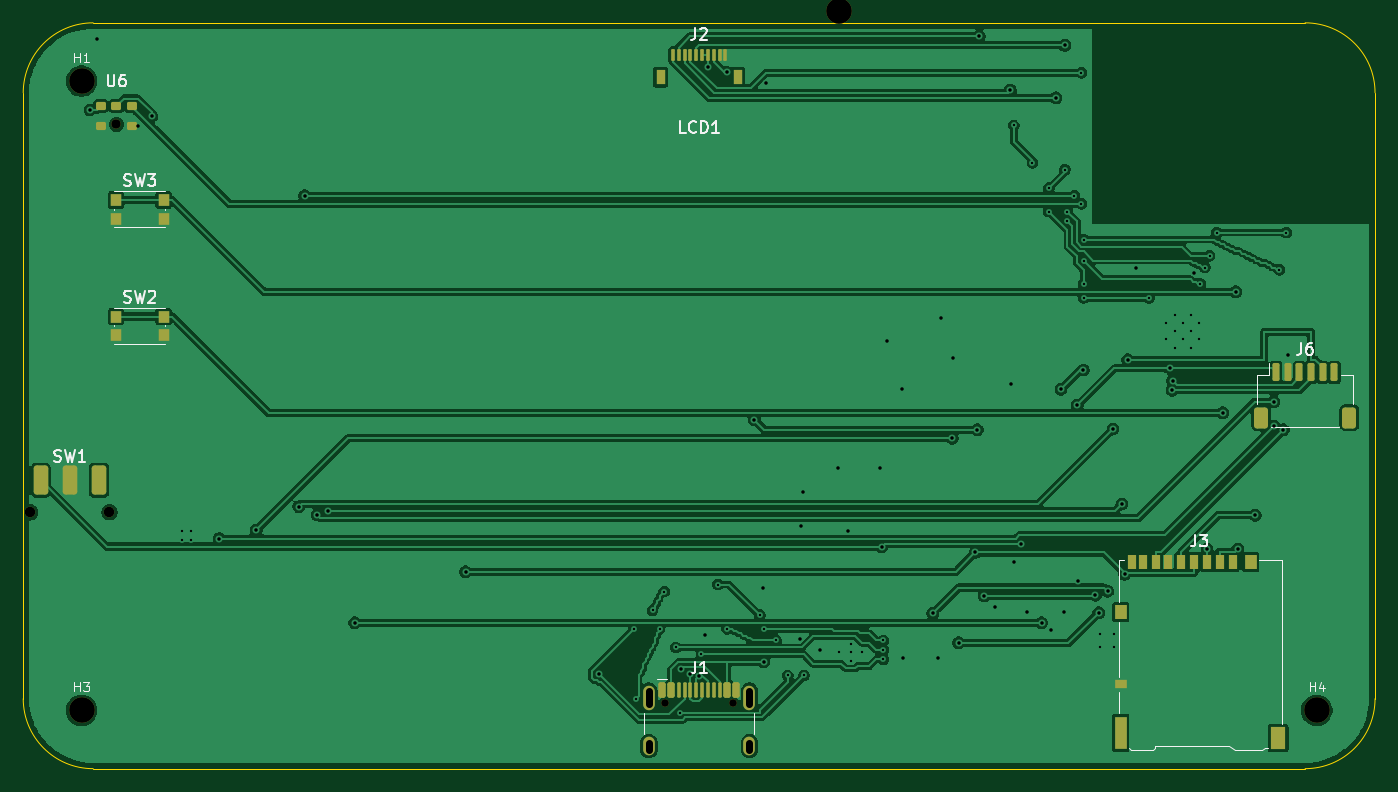
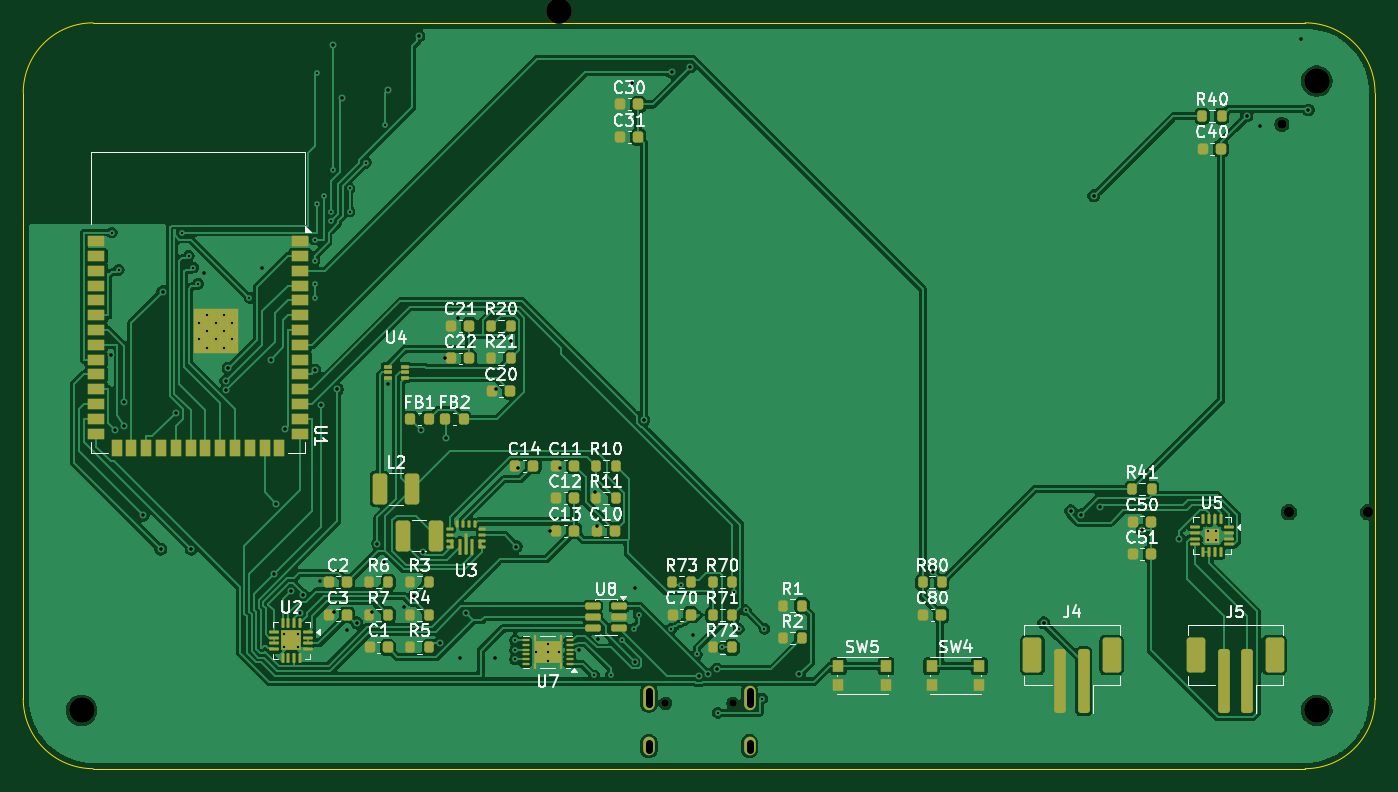
Circuit board: 10 layer files. Board 116.0 x 64.0 mm.
- bottom_copper: cadenza-d1-production-v38-candidate-B_Cu.gbl (208555 bytes)
- bottom_mask: cadenza-d1-production-v38-candidate-B_Mask.gbs (10998 bytes)
- bottom_silk: cadenza-d1-production-v38-candidate-B_Silkscreen.gbo (90678 bytes)
- outline: cadenza-d1-production-v38-candidate-Edge_Cuts.gm1 (1012 bytes)
- top_copper: cadenza-d1-production-v38-candidate-F_Cu.gtl (153427 bytes)
- top_mask: cadenza-d1-production-v38-candidate-F_Mask.gts (4427 bytes)
- top_silk: cadenza-d1-production-v38-candidate-F_Silkscreen.gto (19603 bytes)
- drill: cadenza-d1-production-v38-candidate-NPTH.drl (642 bytes)
- drill: cadenza-d1-production-v38-candidate-PTH.drl (2853 bytes)
- drill: drill-report.txt (1049 bytes)

=== bottom_copper: cadenza-d1-production-v38-candidate-B_Cu.gbl (208555 bytes, source omitted) ===
=== bottom_mask: cadenza-d1-production-v38-candidate-B_Mask.gbs (10998 bytes, source omitted) ===
=== bottom_silk: cadenza-d1-production-v38-candidate-B_Silkscreen.gbo (90678 bytes, source omitted) ===
=== outline: cadenza-d1-production-v38-candidate-Edge_Cuts.gm1 ===
%TF.GenerationSoftware,KiCad,Pcbnew,10.0.4*%
%TF.CreationDate,2026-07-21T08:52:33+08:00*%
%TF.ProjectId,cadenza-d1-production-v38-candidate,63616465-6e7a-4612-9d64-312d70726f64,rev?*%
%TF.SameCoordinates,Original*%
%TF.FileFunction,Profile,NP*%
%FSLAX46Y46*%
G04 Gerber Fmt 4.6, Leading zero omitted, Abs format (unit mm)*
G04 Created by KiCad (PCBNEW 10.0.4) date 2026-07-21 08:52:33*
%MOMM*%
%LPD*%
G01*
G04 APERTURE LIST*
%TA.AperFunction,Profile*%
%ADD10C,0.100000*%
%TD*%
G04 APERTURE END LIST*
D10*
X50000000Y-56000000D02*
G75*
G02*
X56000000Y-50000000I6000000J0D01*
G01*
X50000000Y-108000000D02*
X50000000Y-56000000D01*
X56000000Y-50000000D02*
X160000000Y-50000000D01*
X56000000Y-114000000D02*
G75*
G02*
X50000000Y-108000000I0J6000000D01*
G01*
X160000000Y-50000000D02*
G75*
G02*
X166000000Y-56000000I0J-6000000D01*
G01*
X160000000Y-114000000D02*
X56000000Y-114000000D01*
X166000000Y-56000000D02*
X166000000Y-108000000D01*
X166000000Y-108000000D02*
G75*
G02*
X160000000Y-114000000I-6000000J0D01*
G01*
M02*

=== top_copper: cadenza-d1-production-v38-candidate-F_Cu.gtl (153427 bytes, source omitted) ===
=== top_mask: cadenza-d1-production-v38-candidate-F_Mask.gts ===
%TF.GenerationSoftware,KiCad,Pcbnew,10.0.4*%
%TF.CreationDate,2026-07-21T08:52:33+08:00*%
%TF.ProjectId,cadenza-d1-production-v38-candidate,63616465-6e7a-4612-9d64-312d70726f64,rev?*%
%TF.SameCoordinates,Original*%
%TF.FileFunction,Soldermask,Top*%
%TF.FilePolarity,Negative*%
%FSLAX46Y46*%
G04 Gerber Fmt 4.6, Leading zero omitted, Abs format (unit mm)*
G04 Created by KiCad (PCBNEW 10.0.4) date 2026-07-21 08:52:33*
%MOMM*%
%LPD*%
G01*
G04 APERTURE LIST*
G04 Aperture macros list*
%AMRoundRect*
0 Rectangle with rounded corners*
0 $1 Rounding radius*
0 $2 $3 $4 $5 $6 $7 $8 $9 X,Y pos of 4 corners*
0 Add a 4 corners polygon primitive as box body*
4,1,4,$2,$3,$4,$5,$6,$7,$8,$9,$2,$3,0*
0 Add four circle primitives for the rounded corners*
1,1,$1+$1,$2,$3*
1,1,$1+$1,$4,$5*
1,1,$1+$1,$6,$7*
1,1,$1+$1,$8,$9*
0 Add four rect primitives between the rounded corners*
20,1,$1+$1,$2,$3,$4,$5,0*
20,1,$1+$1,$4,$5,$6,$7,0*
20,1,$1+$1,$6,$7,$8,$9,0*
20,1,$1+$1,$8,$9,$2,$3,0*%
G04 Aperture macros list end*
%ADD10C,0.900000*%
%ADD11RoundRect,0.250000X-0.375000X-1.000000X0.375000X-1.000000X0.375000X1.000000X-0.375000X1.000000X0*%
%ADD12C,2.200000*%
%ADD13RoundRect,0.060000X-0.090000X-0.440000X0.090000X-0.440000X0.090000X0.440000X-0.090000X0.440000X0*%
%ADD14R,0.800000X1.300000*%
%ADD15R,0.700000X1.200000*%
%ADD16R,1.000000X0.800000*%
%ADD17R,1.000000X1.200000*%
%ADD18R,1.000000X2.800000*%
%ADD19R,1.300000X1.900000*%
%ADD20R,0.900000X1.000000*%
%ADD21C,0.650000*%
%ADD22RoundRect,0.150000X-0.150000X-0.500000X0.150000X-0.500000X0.150000X0.500000X-0.150000X0.500000X0*%
%ADD23RoundRect,0.075000X-0.075000X-0.575000X0.075000X-0.575000X0.075000X0.575000X-0.075000X0.575000X0*%
%ADD24O,1.000000X2.100000*%
%ADD25O,1.000000X1.600000*%
%ADD26C,0.800000*%
%ADD27RoundRect,0.140000X-0.285000X-0.210000X0.285000X-0.210000X0.285000X0.210000X-0.285000X0.210000X0*%
%ADD28RoundRect,0.150000X-0.150000X-0.625000X0.150000X-0.625000X0.150000X0.625000X-0.150000X0.625000X0*%
%ADD29RoundRect,0.250000X-0.350000X-0.650000X0.350000X-0.650000X0.350000X0.650000X-0.350000X0.650000X0*%
G04 APERTURE END LIST*
D10*
%TO.C,SW1*%
X50600000Y-92000000D03*
X57400000Y-92000000D03*
D11*
X51500000Y-89250000D03*
X54000000Y-89250000D03*
X56500000Y-89250000D03*
%TD*%
D12*
%TO.C,H4*%
X161000000Y-109000000D03*
%TD*%
D13*
%TO.C,J2*%
X105750000Y-52750000D03*
X106250000Y-52750000D03*
X106750000Y-52750000D03*
X107250000Y-52750000D03*
X107750000Y-52750000D03*
X108250000Y-52750000D03*
X108750000Y-52750000D03*
X109250000Y-52750000D03*
X109750000Y-52750000D03*
X110250000Y-52750000D03*
D14*
X104700000Y-54650000D03*
X111300000Y-54650000D03*
%TD*%
D15*
%TO.C,J3*%
X153775000Y-96275000D03*
X152675000Y-96275000D03*
X151575000Y-96275000D03*
X150475000Y-96275000D03*
X149375000Y-96275000D03*
X148275000Y-96275000D03*
X147175000Y-96275000D03*
X146075000Y-96275000D03*
X145125000Y-96275000D03*
D16*
X144175000Y-106775000D03*
D17*
X144175000Y-100575000D03*
D18*
X144175000Y-110925000D03*
D17*
X155325000Y-96275000D03*
D19*
X157675000Y-111375000D03*
%TD*%
D12*
%TO.C,H3*%
X55000000Y-109000000D03*
%TD*%
D20*
%TO.C,SW2*%
X57950000Y-75200000D03*
X62050000Y-75200000D03*
X57950000Y-76800000D03*
X62050000Y-76800000D03*
%TD*%
D21*
%TO.C,J1*%
X105110000Y-108395000D03*
X110890000Y-108395000D03*
D22*
X104800000Y-107255000D03*
X105600000Y-107255000D03*
D23*
X106750000Y-107255000D03*
X107750000Y-107255000D03*
X108250000Y-107255000D03*
X109250000Y-107255000D03*
D22*
X110400000Y-107255000D03*
X111200000Y-107255000D03*
X111200000Y-107255000D03*
X110400000Y-107255000D03*
D23*
X109750000Y-107255000D03*
X108750000Y-107255000D03*
X107250000Y-107255000D03*
X106250000Y-107255000D03*
D22*
X105600000Y-107255000D03*
X104800000Y-107255000D03*
D24*
X103680000Y-107895000D03*
D25*
X103680000Y-112075000D03*
D24*
X112320000Y-107895000D03*
D25*
X112320000Y-112075000D03*
%TD*%
D26*
%TO.C,U6*%
X58000000Y-58700000D03*
D27*
X56650000Y-57150000D03*
X58000000Y-57150000D03*
X59350000Y-57150000D03*
X59350000Y-58850000D03*
X56650000Y-58850000D03*
%TD*%
D12*
%TO.C,H2*%
X120000000Y-49000000D03*
%TD*%
%TO.C,H1*%
X55000000Y-55000000D03*
%TD*%
D28*
%TO.C,J6*%
X157500000Y-80000000D03*
X158500000Y-80000000D03*
X159500000Y-80000000D03*
X160500000Y-80000000D03*
X161500000Y-80000000D03*
X162500000Y-80000000D03*
D29*
X156200000Y-83875000D03*
X163800000Y-83875000D03*
%TD*%
D20*
%TO.C,SW3*%
X57950000Y-65200000D03*
X62050000Y-65200000D03*
X57950000Y-66800000D03*
X62050000Y-66800000D03*
%TD*%
M02*

=== top_silk: cadenza-d1-production-v38-candidate-F_Silkscreen.gto (19603 bytes, source omitted) ===
=== drill: cadenza-d1-production-v38-candidate-NPTH.drl ===
M48
; DRILL file KiCad 10.0.4 date 2026-07-21T08:52:33
; FORMAT={-:-/ absolute / metric / decimal}
; #@! TF.CreationDate,2026-07-21T08:52:33+08:00
; #@! TF.GenerationSoftware,Kicad,Pcbnew,10.0.4
; #@! TF.FileFunction,NonPlated,1,4,NPTH
FMAT,2
METRIC
; #@! TA.AperFunction,NonPlated,NPTH,ComponentDrill
T1C0.650
; #@! TA.AperFunction,NonPlated,NPTH,ComponentDrill
T2C0.800
; #@! TA.AperFunction,NonPlated,NPTH,ComponentDrill
T3C0.900
; #@! TA.AperFunction,NonPlated,NPTH,ComponentDrill
T4C2.200
%
G90
G05
T1
X105.11Y-108.395
X110.89Y-108.395
T2
X58.0Y-58.7
T3
X50.6Y-92.0
X57.4Y-92.0
T4
X55.0Y-55.0
X55.0Y-109.0
X120.0Y-49.0
X161.0Y-109.0
M30

=== drill: cadenza-d1-production-v38-candidate-PTH.drl ===
M48
; DRILL file KiCad 10.0.4 date 2026-07-21T08:52:33
; FORMAT={-:-/ absolute / metric / decimal}
; #@! TF.CreationDate,2026-07-21T08:52:33+08:00
; #@! TF.GenerationSoftware,Kicad,Pcbnew,10.0.4
; #@! TF.FileFunction,Plated,1,4,PTH
FMAT,2
METRIC
; #@! TA.AperFunction,Plated,PTH,ViaDrill
T1C0.200
; #@! TA.AperFunction,Plated,PTH,ComponentDrill
T2C0.200
; #@! TA.AperFunction,Plated,PTH,ViaDrill
T3C0.300
; #@! TA.AperFunction,Plated,PTH,ComponentDrill
T4C0.600
%
G90
G05
T1
X102.4Y-102.0
X102.6Y-108.0
X104.0Y-100.4
X104.6Y-102.0
X105.0Y-98.8
X106.0Y-103.6
X106.4Y-109.2
X108.2Y-104.2
X109.6Y-98.2
X110.4Y-102.0
X113.2Y-100.8
X113.6Y-102.0
X114.6Y-103.0
X115.6Y-106.0
X117.0Y-106.0
X123.8Y-103.0
X123.8Y-103.8
X123.8Y-104.6
X135.0Y-58.8
X136.6Y-62.0
X138.0Y-64.2
X138.0Y-66.2
X139.4Y-62.6
X139.6Y-66.2
X139.6Y-67.0
X140.2Y-64.84
X140.8Y-54.277
X140.8Y-65.523
X141.0Y-68.6
X141.0Y-70.4
X141.0Y-72.4
X141.0Y-73.6
X146.6Y-73.6
X151.0Y-72.4
X151.4Y-71.0
X151.8Y-70.0
X152.4Y-68.0
X157.8Y-71.2
X158.4Y-68.0
T2
X63.635Y-93.635
X63.635Y-94.365
X64.365Y-93.635
X64.365Y-94.365
X120.025Y-104.0
X121.0Y-103.275
X121.0Y-104.0
X121.0Y-104.725
X121.975Y-104.0
X142.41Y-102.41
X142.41Y-103.59
X143.59Y-102.41
X143.59Y-103.59
X148.1Y-75.76
X148.1Y-77.16
X148.8Y-75.06
X148.8Y-76.46
X148.8Y-77.86
X149.5Y-75.76
X149.5Y-77.16
X150.2Y-75.06
X150.2Y-76.46
X150.2Y-77.86
X150.9Y-75.76
X150.9Y-77.16
T3
X55.722Y-57.475
X56.35Y-51.35
X59.85Y-58.85
X61.012Y-57.997
X66.814Y-94.257
X70.003Y-93.542
X73.645Y-91.507
X74.147Y-64.84
X75.226Y-92.213
X76.121Y-91.871
X78.438Y-101.485
X87.956Y-97.102
X99.418Y-105.914
X106.483Y-105.45
X107.218Y-105.893
X108.026Y-106.017
X108.5Y-102.5
X108.75Y-53.773
X110.358Y-54.243
X112.746Y-84.062
X113.5Y-98.5
X113.526Y-104.834
X113.77Y-55.194
X116.659Y-102.9
X116.775Y-93.176
X116.899Y-90.28
X118.35Y-103.8
X119.95Y-88.166
X120.775Y-93.6
X123.525Y-88.166
X123.681Y-94.94
X124.121Y-77.324
X125.43Y-81.45
X125.5Y-104.5
X128.05Y-100.655
X128.5Y-104.5
X128.736Y-75.292
X129.723Y-85.638
X129.775Y-78.8
X130.266Y-103.205
X131.7Y-95.444
X131.873Y-84.915
X132.043Y-51.134
X132.449Y-99.146
X133.347Y-100.169
X134.712Y-55.798
X134.74Y-81.0
X135.053Y-96.249
X135.603Y-94.683
X136.097Y-100.571
X137.378Y-101.485
X138.181Y-102.125
X138.628Y-56.424
X139.044Y-81.431
X139.321Y-100.571
X139.397Y-51.937
X140.446Y-82.83
X140.511Y-97.854
X140.982Y-79.79
X142.007Y-99.107
X142.286Y-100.614
X143.043Y-98.766
X143.513Y-84.847
X144.284Y-91.285
X144.51Y-97.334
X144.772Y-78.92
X145.5Y-71.0
X148.396Y-79.646
X148.579Y-81.53
X148.628Y-80.729
X150.5Y-71.5
X151.575Y-95.159
X152.931Y-83.46
X154.04Y-73.072
X154.215Y-95.167
X155.715Y-92.257
X157.318Y-84.594
X157.326Y-82.503
X158.126Y-84.919
X158.5Y-78.5
T4
X103.68Y-107.345G85X103.68Y-108.445
G05
X103.68Y-111.775G85X103.68Y-112.375
G05
X112.32Y-107.345G85X112.32Y-108.445
G05
X112.32Y-111.775G85X112.32Y-112.375
G05
M30

=== drill: drill-report.txt (1049 bytes, source withheld) ===
